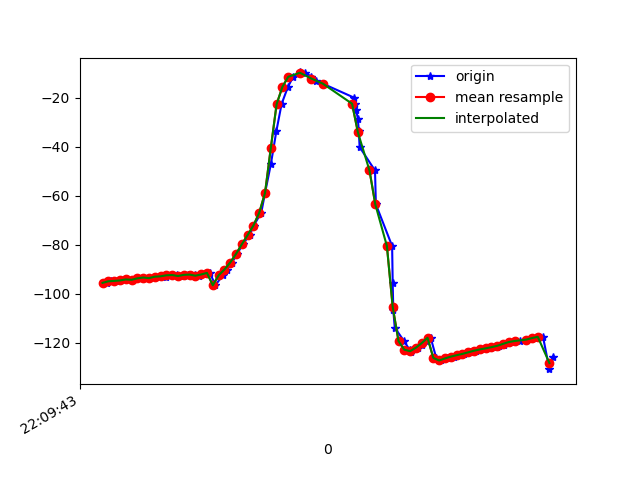

The file beside this chart, header and first rows:
1617746983257, 442619889032288, -95.56696, 19.527388, -16.866922
1617746983270, 442619908263058, -94.93, 19.2, -17.56
1617746983289, 442619927493828, -94.78, 18.96, -17.34
1617746983304, 442619946724598, -94.59, 19.09, -18.44
1617746983326, 442619965955368, -94.18, 18.71, -18.49
1617746983343, 442619985186138, -94.32, 18.63, -18.28
1617746983363, 442620004416908, -93.73, 18.46, -19.25
1617746983381, 442620023647678, -93.39, 18.15, -19.04
1617746983400, 442620042878448, -93.63, 18.22, -18.71
1617746983420, 442620062109218, -93.05, 17.98, -19.58
1617746983441, 442620081339988, -92.78, 17.65, -19.28
1617746983459, 442620100570758, -93.02, 17.76, -18.78
1617746983479, 442620119801528, -92.49, 17.51, -19.76
1617746983496, 442620139032298, -92.37, 17.23, -19.23
1617746983518, 442620158263068, -92.78, 17.61, -19.29
1617746983536, 442620177493838, -92.31, 17.22, -20.1
1617746983558, 442620196724608, -92.19, 16.53, -19.91
1617746983573, 442620215955378, -92.64, 16.04, -19.55
1617746983591, 442620235186148, -92.14, 15.25, -20.01
1617746983610, 442620254416918, -91.51, 15.12, -20.15
1617746983629, 442620273647688, -96.55, 17.68, -18.81
1617746983654, 442620292878458, -92.49, 18.21, -21.23
1617746983670, 442620312109228, -90.13, 21.93, -22.27
1617746983686, 442620331339998, -87.26, 26.98, -23.87
1617746983704, 442620350570768, -83.75, 33.23, -26.48
1617746983723, 442620369801538, -79.82, 39.72, -30.41
1617746983747, 442620389032308, -76.06, 45.31, -35.04
1617746983761, 442620408263078, -72.16, 50.01, -40.48
1617746983787, 442620427493848, -66.93, 54.45, -47.56
1617746983800, 442620446724618, -58.85, 58.89, -57.79
1617746983820, 442620465955388, -47.13, 62.61, -72.37
1617746983839, 442620485186158, -33.64, 64.41, -89.51
1617746983857, 442620504416928, -22.56, 64.46, -104.9
1617746983879, 442620523647698, -15.5, 63.72, -116.6
1617746983897, 442620542878468, -11.42, 62.88, -125.4
1617746983920, 442620562109238, -9.641, 62.5, -132
1617746983939, 442620581340008, -9.879, 62.93, -136.5
1617746983960, 442620600570778, -11.31, 64.06, -139.3
1617746983976, 442620619801548, -13.01, 65.23, -140.9
1617746984000, 442620639032318, -14.27, 66.01, -141.8
1617746984106, 442620658263088, -19.89, 61.31, -139.8
1617746984110, 442620677493858, -22.46, 66.62, -140.9
1617746984114, 442620696724628, -24.93, 69.13, -139.9
1617746984120, 442620715955398, -28.65, 70.6, -135.8
1617746984123, 442620735186168, -33.47, 72.01, -130.2
1617746984126, 442620754416938, -40.13, 73.41, -122.6
1617746984179, 442620773647708, -49.69, 74.71, -112
1617746984182, 442620792878478, -63.51, 75.51, -96.79
1617746984238, 442620812109248, -80.53, 75.05, -77.97
1617746984240, 442620831340018, -95.83, 72.91, -60.51
1617746984242, 442620850570788, -106.6, 69.38, -47.31
1617746984247, 442620869801558, -113.8, 64.85, -37.66
1617746984279, 442620889032328, -119.3, 58.97, -29.75
1617746984298, 442620908263098, -122.9, 51.95, -23.52
1617746984303, 442620927493868, -123.9, 45.01, -19.59
1617746984305, 442620946724638, -123.1, 39.47, -17.7
1617746984328, 442620965955408, -122, 35.17, -16.18
1617746984340, 442620985186178, -120.9, 31.83, -14.86
1617746984355, 442621004416948, -119.5, 29.7, -14.03
1617746984371, 442621023647718, -118, 28.55, -13.55
1617746984390, 442621042878488, -126.2, 27.67, -14.99
... 21 more rows
